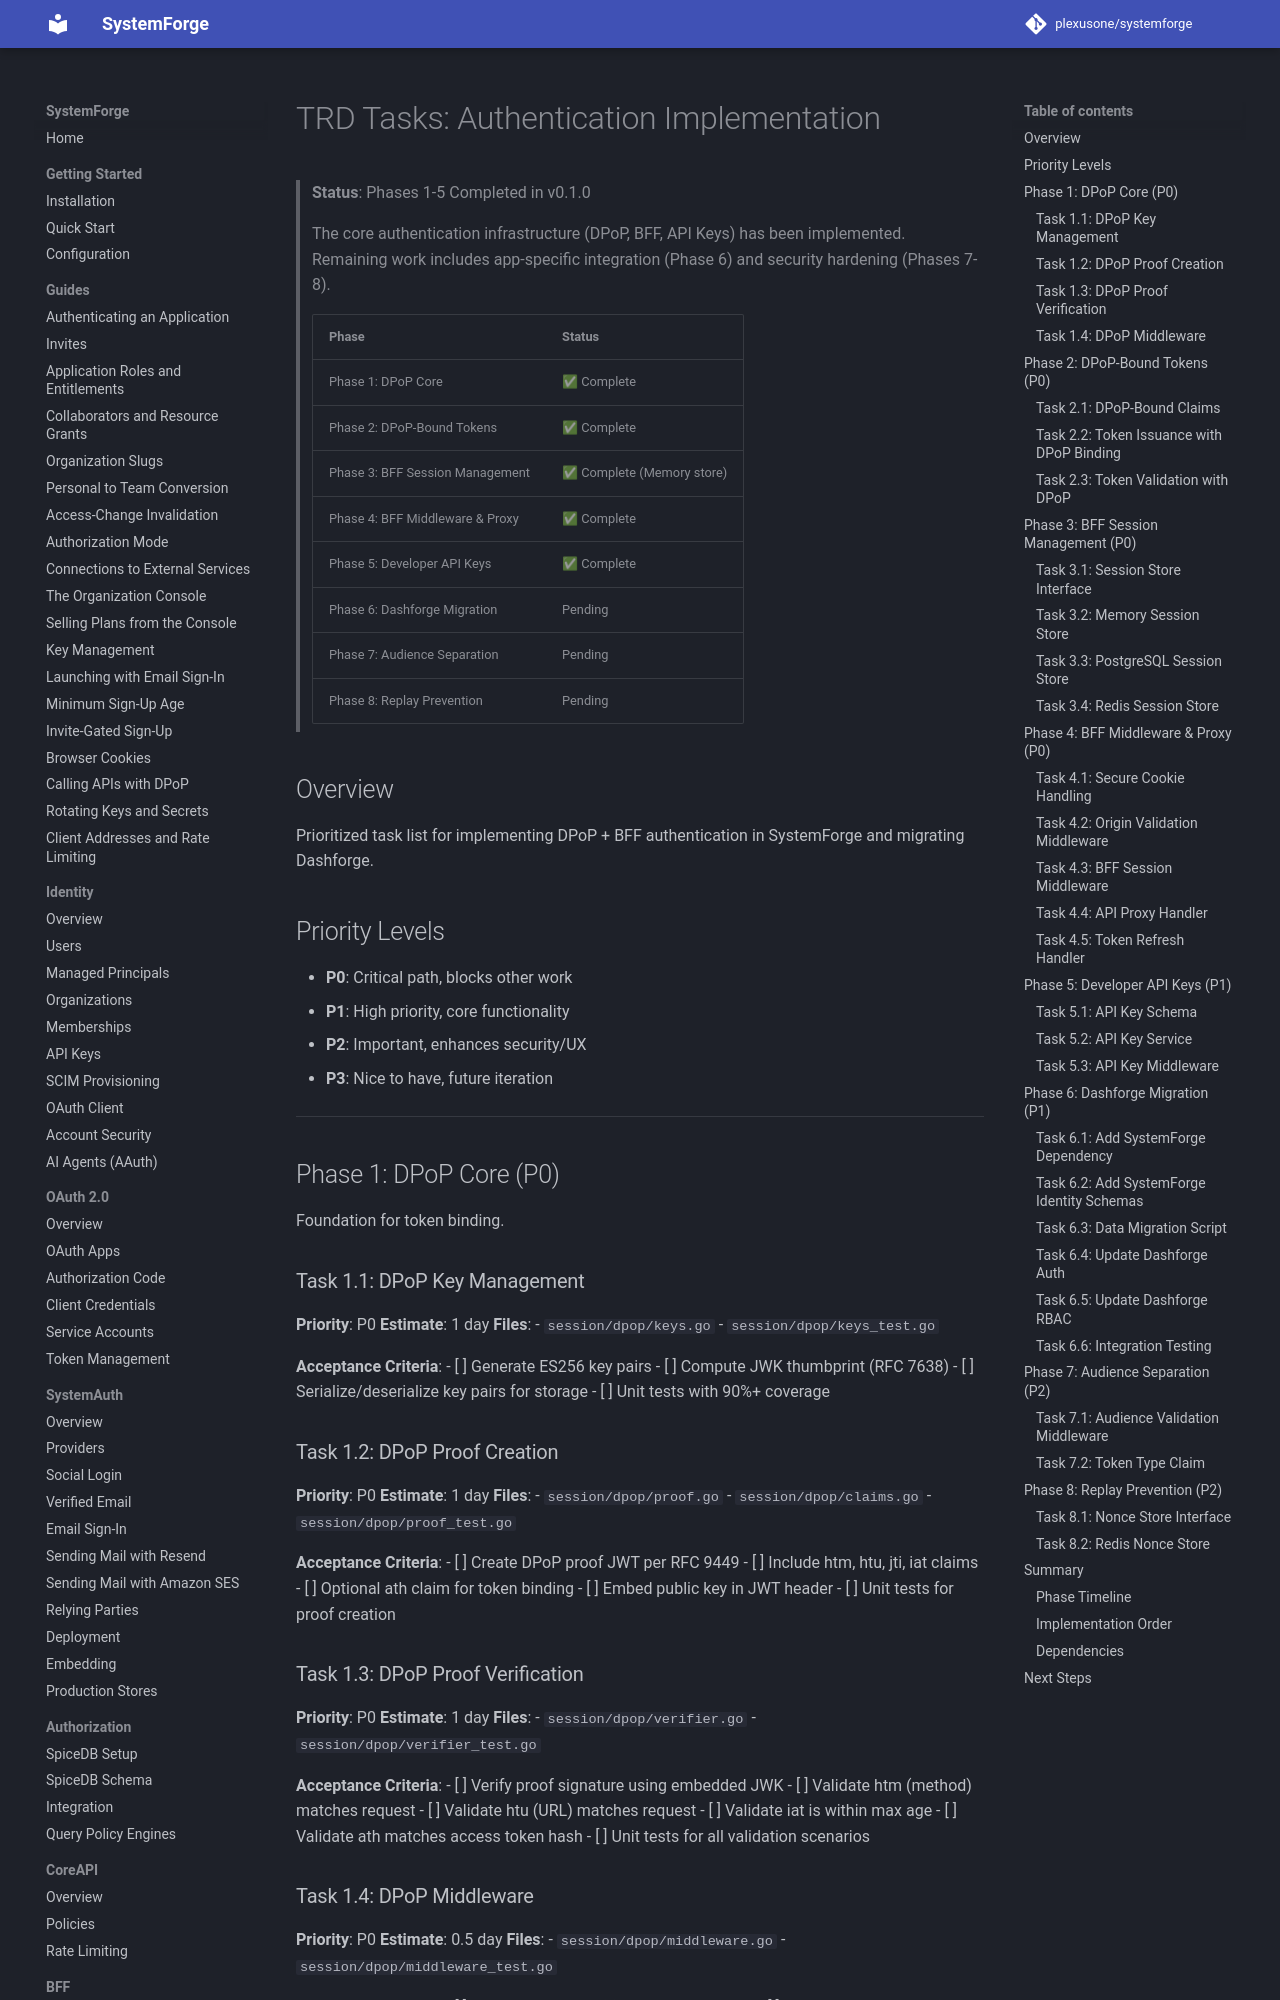

repository: plexusone/systemforge · page: specs/FEAT_AUTHN_TASKS/index.html · generator: mkdocs

# TRD Tasks: Authentication Implementation

> **Status**: Phases 1-5 Completed in v0.1.0
>
> The core authentication infrastructure (DPoP, BFF, API Keys) has been implemented.
> Remaining work includes app-specific integration (Phase 6) and security hardening (Phases 7-8).
>
> | Phase | Status |
> |-------|--------|
> | Phase 1: DPoP Core | ✅ Complete |
> | Phase 2: DPoP-Bound Tokens | ✅ Complete |
> | Phase 3: BFF Session Management | ✅ Complete (Memory store) |
> | Phase 4: BFF Middleware & Proxy | ✅ Complete |
> | Phase 5: Developer API Keys | ✅ Complete |
> | Phase 6: Dashforge Migration | Pending |
> | Phase 7: Audience Separation | Pending |
> | Phase 8: Replay Prevention | Pending |

## Overview

Prioritized task list for implementing DPoP + BFF authentication in SystemForge and migrating Dashforge.

## Priority Levels

- **P0**: Critical path, blocks other work
- **P1**: High priority, core functionality
- **P2**: Important, enhances security/UX
- **P3**: Nice to have, future iteration

---

## Phase 1: DPoP Core (P0)

Foundation for token binding.

### Task 1.1: DPoP Key Management
**Priority**: P0
**Estimate**: 1 day
**Files**:
- `session/dpop/keys.go`
- `session/dpop/keys_test.go`

**Acceptance Criteria**:
- [ ] Generate ES256 key pairs
- [ ] Compute JWK thumbprint (RFC 7638)
- [ ] Serialize/deserialize key pairs for storage
- [ ] Unit tests with 90%+ coverage

### Task 1.2: DPoP Proof Creation
**Priority**: P0
**Estimate**: 1 day
**Files**:
- `session/dpop/proof.go`
- `session/dpop/claims.go`
- `session/dpop/proof_test.go`

**Acceptance Criteria**:
- [ ] Create DPoP proof JWT per RFC 9449
- [ ] Include htm, htu, jti, iat claims
- [ ] Optional ath claim for token binding
- [ ] Embed public key in JWT header
- [ ] Unit tests for proof creation

### Task 1.3: DPoP Proof Verification
**Priority**: P0
**Estimate**: 1 day
**Files**:
- `session/dpop/verifier.go`
- `session/dpop/verifier_test.go`

**Acceptance Criteria**:
- [ ] Verify proof signature using embedded JWK
- [ ] Validate htm (method) matches request
- [ ] Validate htu (URL) matches request
- [ ] Validate iat is within max age
- [ ] Validate ath matches access token hash
- [ ] Unit tests for all validation scenarios

### Task 1.4: DPoP Middleware
**Priority**: P0
**Estimate**: 0.5 day
**Files**:
- `session/dpop/middleware.go`
- `session/dpop/middleware_test.go`

**Acceptance Criteria**:
- [ ] Extract DPoP proof from request header
- [ ] Extract access token from Authorization header
- [ ] Call verifier and reject invalid proofs
- [ ] Add verified claims to request context
- [ ] Integration test with HTTP handler

---
